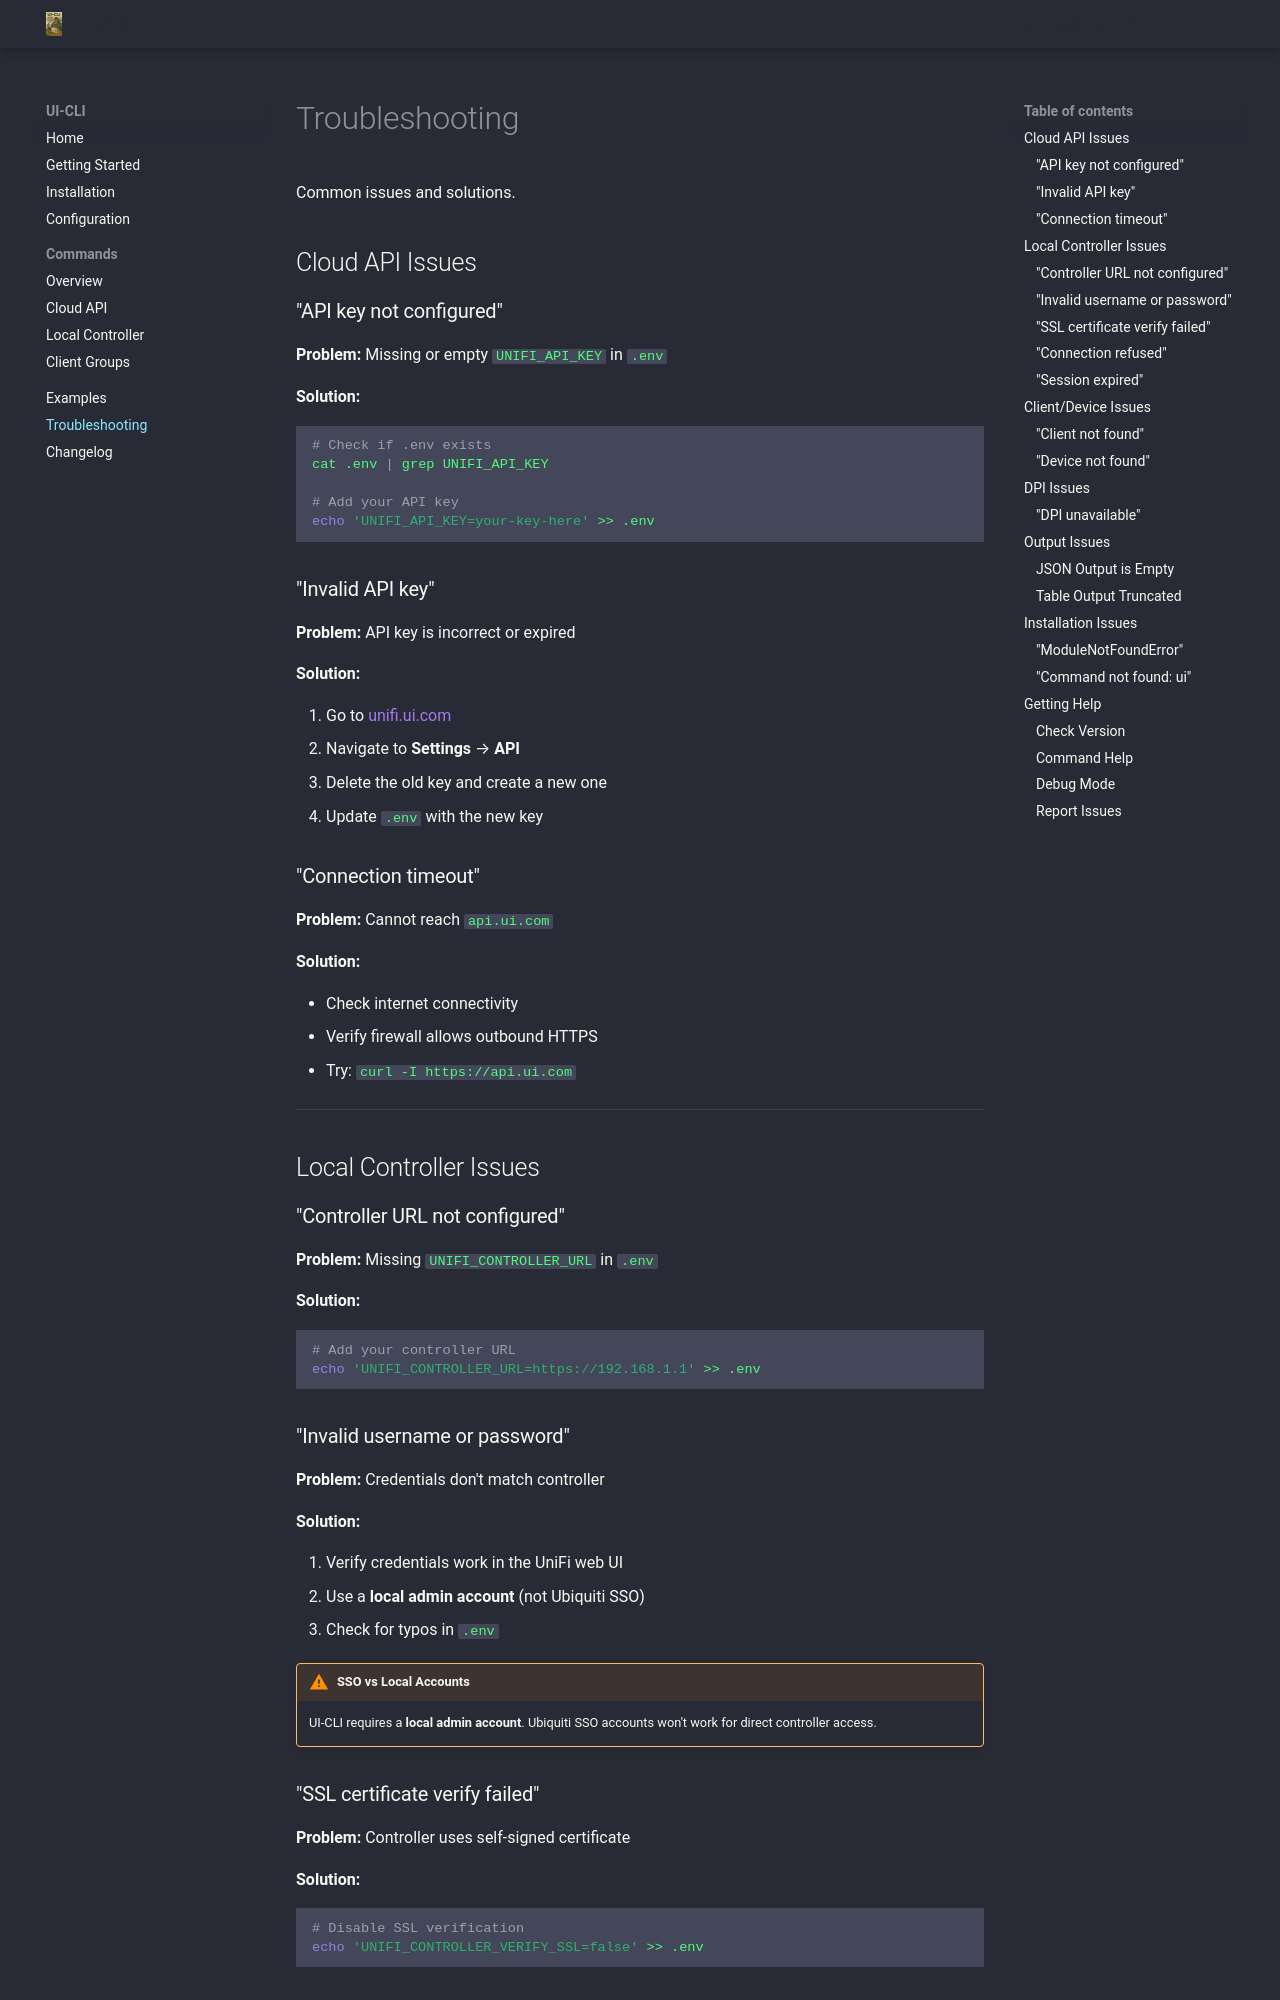

repository: sussdorff/ui-cli · page: troubleshooting/index.html · generator: mkdocs

# Troubleshooting

Common issues and solutions.

## Cloud API Issues

### "API key not configured"

**Problem:** Missing or empty `UNIFI_API_KEY` in `.env`

**Solution:**
```bash
# Check if .env exists
cat .env | grep UNIFI_API_KEY

# Add your API key
echo 'UNIFI_API_KEY=your-key-here' >> .env
```

### "Invalid API key"

**Problem:** API key is incorrect or expired

**Solution:**

1. Go to [unifi.ui.com](https://unifi.ui.com)
2. Navigate to **Settings** → **API**
3. Delete the old key and create a new one
4. Update `.env` with the new key

### "Connection timeout"

**Problem:** Cannot reach `api.ui.com`

**Solution:**

- Check internet connectivity
- Verify firewall allows outbound HTTPS
- Try: `curl -I https://api.ui.com`

---

## Local Controller Issues

### "Controller URL not configured"

**Problem:** Missing `UNIFI_CONTROLLER_URL` in `.env`

**Solution:**
```bash
# Add your controller URL
echo 'UNIFI_CONTROLLER_URL=https://192.168.1.1' >> .env
```

### "Invalid username or password"

**Problem:** Credentials don't match controller

**Solution:**

1. Verify credentials work in the UniFi web UI
2. Use a **local admin account** (not Ubiquiti SSO)
3. Check for typos in `.env`

!!! warning "SSO vs Local Accounts"
    UI-CLI requires a **local admin account**. Ubiquiti SSO accounts won't work for direct controller access.
